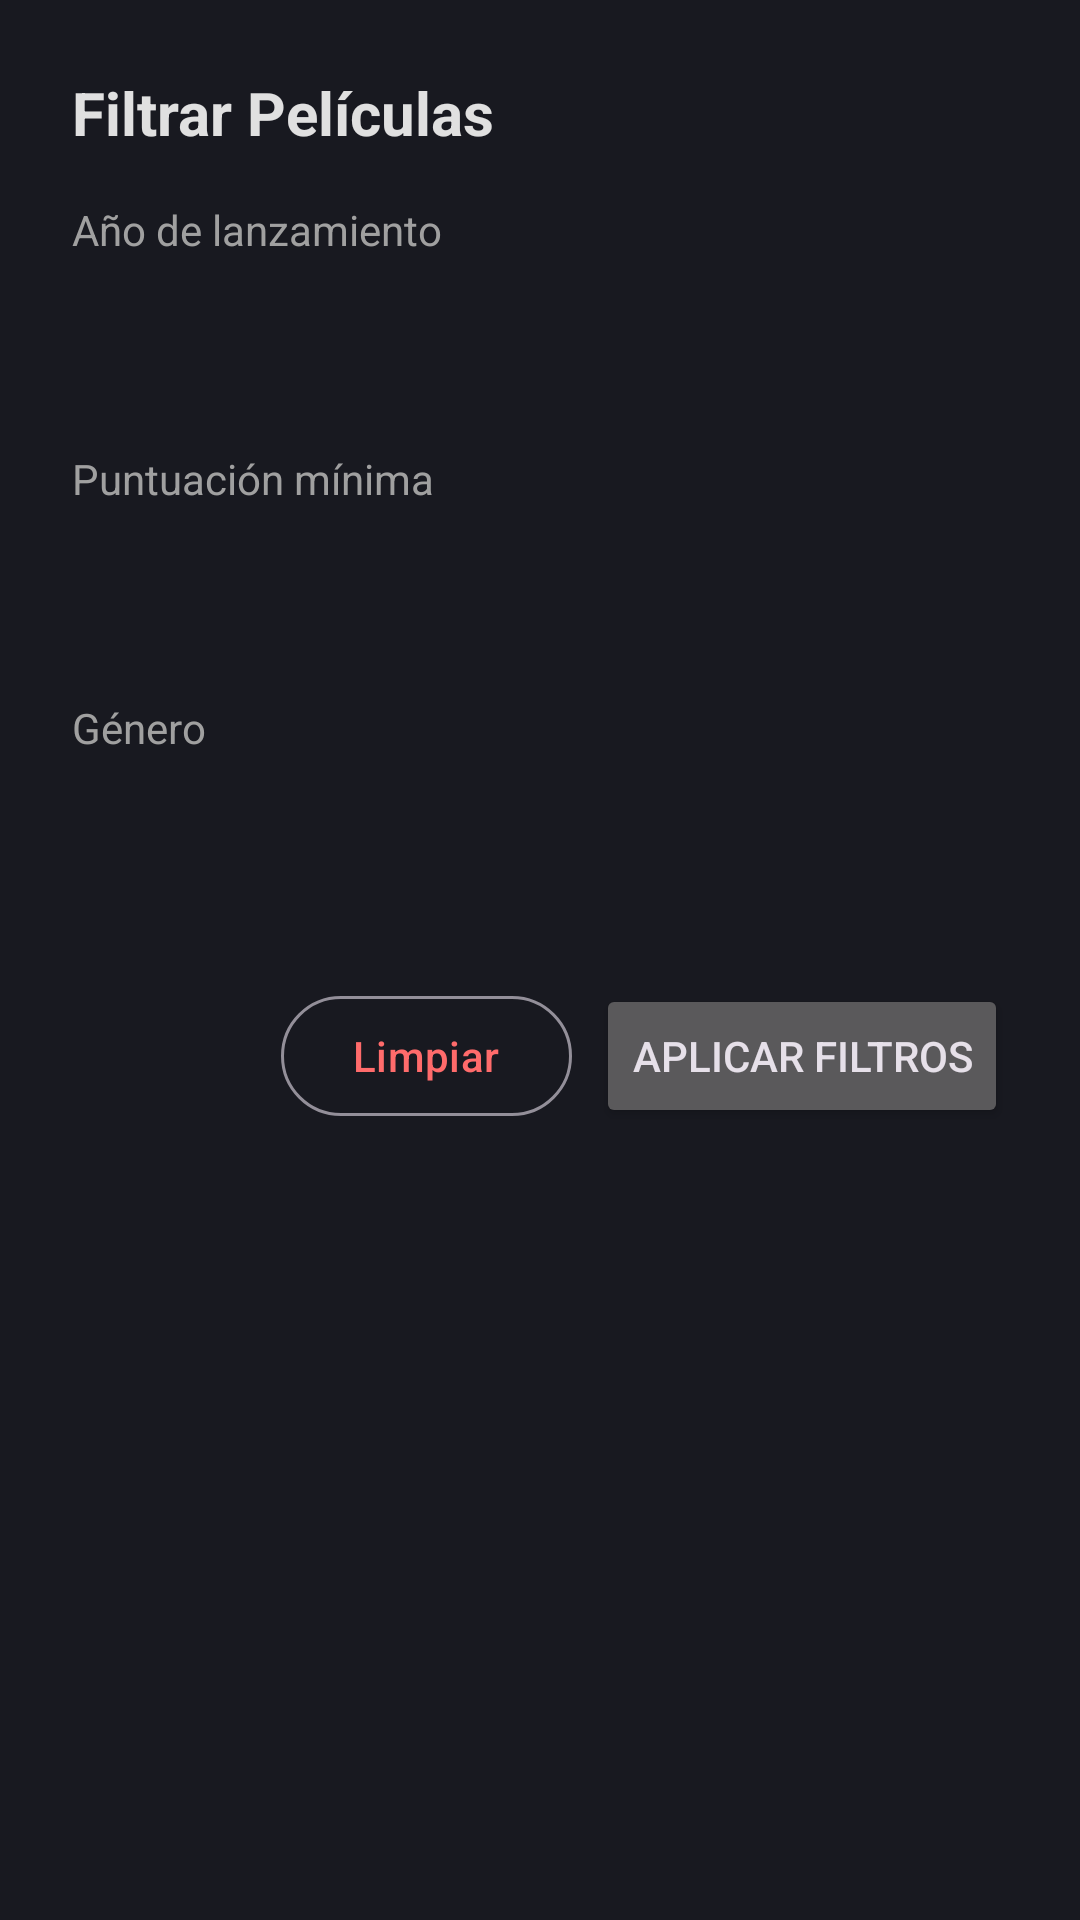

Here is an Android app screen rendered from its layout file. Give the layout XML and the strings, colors and styles it references.
<!-- AndroidManifest.xml: application theme Theme.CineSphere -->
<!-- res/layout/layout_filter_bottom_sheet.xml -->
<?xml version="1.0" encoding="utf-8"?>
<LinearLayout xmlns:android="http://schemas.android.com/apk/res/android"
    android:layout_width="match_parent"
    android:layout_height="wrap_content"
    android:orientation="vertical"
    android:padding="24dp"
    android:background="?attr/colorSurface">

    <TextView
        android:layout_width="wrap_content"
        android:layout_height="wrap_content"
        android:text="Filtrar Películas"
        android:textSize="20sp"
        android:textStyle="bold"
        android:layout_marginBottom="16dp"
        android:textColor="?attr/colorOnSurface"/>

    <TextView
        android:layout_width="wrap_content"
        android:layout_height="wrap_content"
        android:text="Año de lanzamiento"
        android:textColor="?attr/colorOnSurfaceVariant"
        android:layout_marginBottom="4dp"/>
    <Spinner
        android:id="@+id/spSheetYear"
        android:layout_width="match_parent"
        android:layout_height="48dp"
        android:background="@drawable/abc_spinner_textfield_background_material"
        android:backgroundTint="?attr/colorSurface"
        android:layout_marginBottom="12dp"/>

    <TextView
        android:layout_width="wrap_content"
        android:layout_height="wrap_content"
        android:text="Puntuación mínima"
        android:textColor="?attr/colorOnSurfaceVariant"
        android:layout_marginBottom="4dp"/>
    <Spinner
        android:id="@+id/spSheetRating"
        android:layout_width="match_parent"
        android:layout_height="48dp"
        android:background="@drawable/abc_spinner_textfield_background_material"
        android:backgroundTint="?attr/colorSurface"
        android:layout_marginBottom="12dp"/>

    <TextView
        android:layout_width="wrap_content"
        android:layout_height="wrap_content"
        android:text="Género"
        android:textColor="?attr/colorOnSurfaceVariant"
        android:layout_marginBottom="4dp"/>
    <Spinner
        android:id="@+id/spSheetGenre"
        android:layout_width="match_parent"
        android:layout_height="48dp"
        android:background="@drawable/abc_spinner_textfield_background_material"
        android:backgroundTint="?attr/colorSurface"
        android:layout_marginBottom="24dp"/>

    <LinearLayout
        android:layout_width="match_parent"
        android:layout_height="wrap_content"
        android:orientation="horizontal"
        android:gravity="end">

        <com.google.android.material.button.MaterialButton
            android:id="@+id/btnSheetClear"
            style="@style/Widget.Material3.Button.OutlinedButton"
            android:layout_width="wrap_content"
            android:layout_height="wrap_content"
            android:text="Limpiar"
            android:textColor="?attr/colorError"
            android:layout_marginEnd="8dp"/>

        <Button
            android:id="@+id/btnSheetApply"
            android:layout_width="wrap_content"
            android:layout_height="wrap_content"
            android:text="Aplicar Filtros"/>
    </LinearLayout>

</LinearLayout>
<!-- resources referenced by this layout -->
<resources>
  <style name="Theme.CineSphere" parent="Theme.Material3.Dark.NoActionBar">
          
          <item name="colorPrimary">@color/cine_primary</item>
          <item name="colorPrimaryVariant">@color/cine_primary</item>
          <item name="colorOnPrimary">@color/white</item>
  
          
          <item name="android:colorBackground">@color/cine_background</item>
          <item name="colorSurface">@color/cine_surface</item>
          <item name="colorOnBackground">@color/cine_text_primary</item>
          <item name="colorOnSurface">@color/cine_text_primary</item>
          <item name="colorOnSurfaceVariant">@color/cine_text_secondary</item>
  
          
          <item name="android:statusBarColor">?attr/colorSurface</item>
  
          
          <item name="colorError">@color/cine_error</item>
          <item name="colorOnError">@color/white</item>
  
          
          <item name="cardViewStyle">@style/CineCardView</item>
      </style>
  <color name="cine_primary">#0078FF</color>
  <color name="white">#FFFFFF</color>
  <color name="cine_background">#0F1014</color>
  <color name="cine_surface">#181920</color>
  <color name="cine_text_primary">#E0E0E0</color>
  <color name="cine_text_secondary">#A0A0A0</color>
  <color name="cine_error">#FF6B6B</color>
  <style name="CineCardView" parent="Widget.Material3.CardView.Filled">
          <item name="cardBackgroundColor">@color/cine_surface</item>
          <item name="cardCornerRadius">12dp</item>
          <item name="strokeColor">@color/cine_borders</item>
          <item name="strokeWidth">1dp</item>
      </style>
  <color name="cine_borders">#33353D</color>
</resources>
